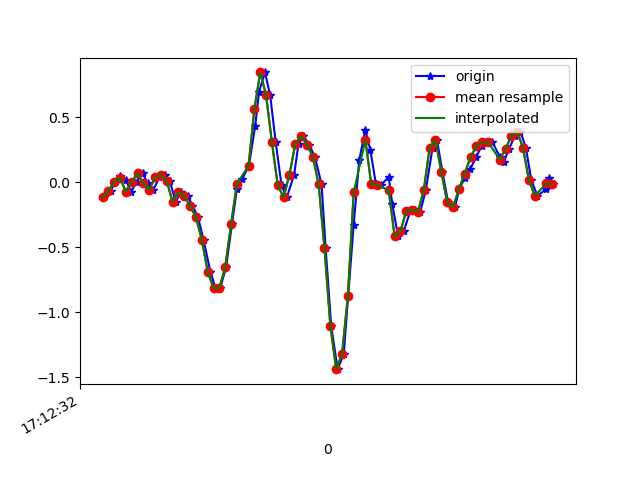

The table this chart was drawn from, first rows:
1618852352245, 1548048147748510, -0.11537273, -0.08727591, -0.058546044
1618852352268, 1548048166796638, -0.06773, 0.2292, -0.07321
1618852352283, 1548048185819966, 0.005579, -0.0885, -0.003568
1618852352301, 1548048204843294, 0.04712, -0.185, -0.04022
1618852352319, 1548048223866622, 0.01902, 0.2475, -0.02678
1618852352338, 1548048242891102, -0.07383, -0.01764, 0.01842
1618852352357, 1548048261914558, 0.004357, -0.1923, -0.007233
1618852352377, 1548048280962798, 0.06789, 0.256, -0.001125
1618852352395, 1548048299986222, -0.009082, -0.1911, 0.04164
1618852352414, 1548048319009646, -0.05795, -0.185, 0.006206
1618852352434, 1548048338033102, 0.03734, 0.06178, -0.05732
1618852352454, 1548048357089838, 0.05689, 0.1681, -0.04877
1618852352471, 1548048376113838, 0.008022, -0.3096, -0.01212
1618852352490, 1548048395137838, -0.1532, 0.06422, -0.07076
1618852352510, 1548048414161806, -0.07139, 0.4112, -0.03045
1618852352532, 1548048433185774, -0.1056, 0.1888, 0.07584
1618852352548, 1548048452237422, -0.1813, 0.05689, 0.1443
1618852352567, 1548048471261582, -0.2705, 0.01535, 0.3532
1618852352586, 1548048490285742, -0.4428, 0.3428, 0.6183
1618852352609, 1548048509309838, -0.6859, 0.5749, 0.8675
1618852352627, 1548048528358798, -0.8142, 0.8877, 1.114
1618852352643, 1548048547370734, -0.8118, 1.307, 1.339
1618852352663, 1548048566394286, -0.6529, 1.767, 1.55
1618852352683, 1548048585417902, -0.3243, 2.328, 1.746
1618852352700, 1548048604441518, -0.05184, 2.902, 1.891
1618852352719, 1548048623465070, 0.02757, 3.423, 2.043
1618852352741, 1548048642513518, 0.1265, 3.837, 2.134
1618852352763, 1548048661529902, 0.4356, 4.174, 2.093
1618852352776, 1548048680553262, 0.6959, 4.646, 1.89
1618852352796, 1548048699576558, 0.8437, 5.162, 1.719
1618852352814, 1548048718599982, 0.669, 5.569, 1.629
1618852352833, 1548048737648110, 0.3061, 5.755, 1.515
1618852352853, 1548048756679214, -0.02496, 5.656, 1.362
1618852352871, 1548048775702766, -0.1154, 5.442, 1.193
1618852352896, 1548048794726446, 0.05811, 5.208, 1.04
1618852352911, 1548048813749998, 0.2939, 4.856, 0.8639
1618852352928, 1548048832798382, 0.355, 4.409, 0.6146
1618852352947, 1548048851806446, 0.289, 3.805, 0.3422
1618852352967, 1548048870829550, 0.1974, 3.12, 0.1223
1618852352990, 1548048889852718, -0.01641, 2.489, 0.01231
1618852353004, 1548048908900654, -0.5088, 1.83, -0.039
1618852353023, 1548048927923822, -1.103, 1.143, -0.03411
1618852353045, 1548048946946926, -1.436, 0.4698, -0.02922
1618852353066, 1548048965969454, -1.318, -0.07995, -0.0671
1618852353081, 1548048985017326, -0.8753, -0.5247, -0.1551
1618852353100, 1548049004040494, -0.3255, -0.9339, -0.2577
1618852353119, 1548049023063598, 0.1717, -1.384, -0.3163
1618852353140, 1548049042086702, 0.4026, -1.883, -0.3139
1618852353157, 1548049061131054, 0.2463, -2.446, -0.298
1618852353176, 1548049080154158, -0.01275, -3.071, -0.3518
1618852353195, 1548049099177262, -0.01886, -3.581, -0.4715
1618852353220, 1548049118225070, 0.04223, -3.949, -0.5509
1618852353232, 1548049137248046, -0.1667, -4.38, -0.6731
1618852353252, 1548049156202030, -0.4147, -4.731, -0.8881
1618852353271, 1548049175223598, -0.3768, -4.883, -1.112
1618852353294, 1548049194269870, -0.2217, -4.95, -1.355
1618852353309, 1548049213291310, -0.2119, -5.013, -1.591
1618852353328, 1548049232312878, -0.2278, -5, -1.749
1618852353347, 1548049251356590, -0.05917, -4.835, -1.824
1618852353370, 1548049270403374, 0.2646, -4.559, -1.835
1618852353385, 1548049289425198, 0.3257, -4.22, -1.78
... 21 more rows
